Labelled photos from "MRI_PROCESSED", an image-classification folder in JpLimags/MRI_based_brain_tumor_detection. The possible labels are: glioma tumor, meningioma tumor, no tumor, pituitary tumor.

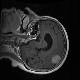
Label: meningioma tumor

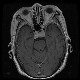
Label: pituitary tumor

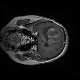
Label: glioma tumor

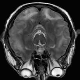
Label: no tumor

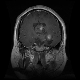
Label: glioma tumor

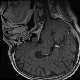
Label: pituitary tumor
